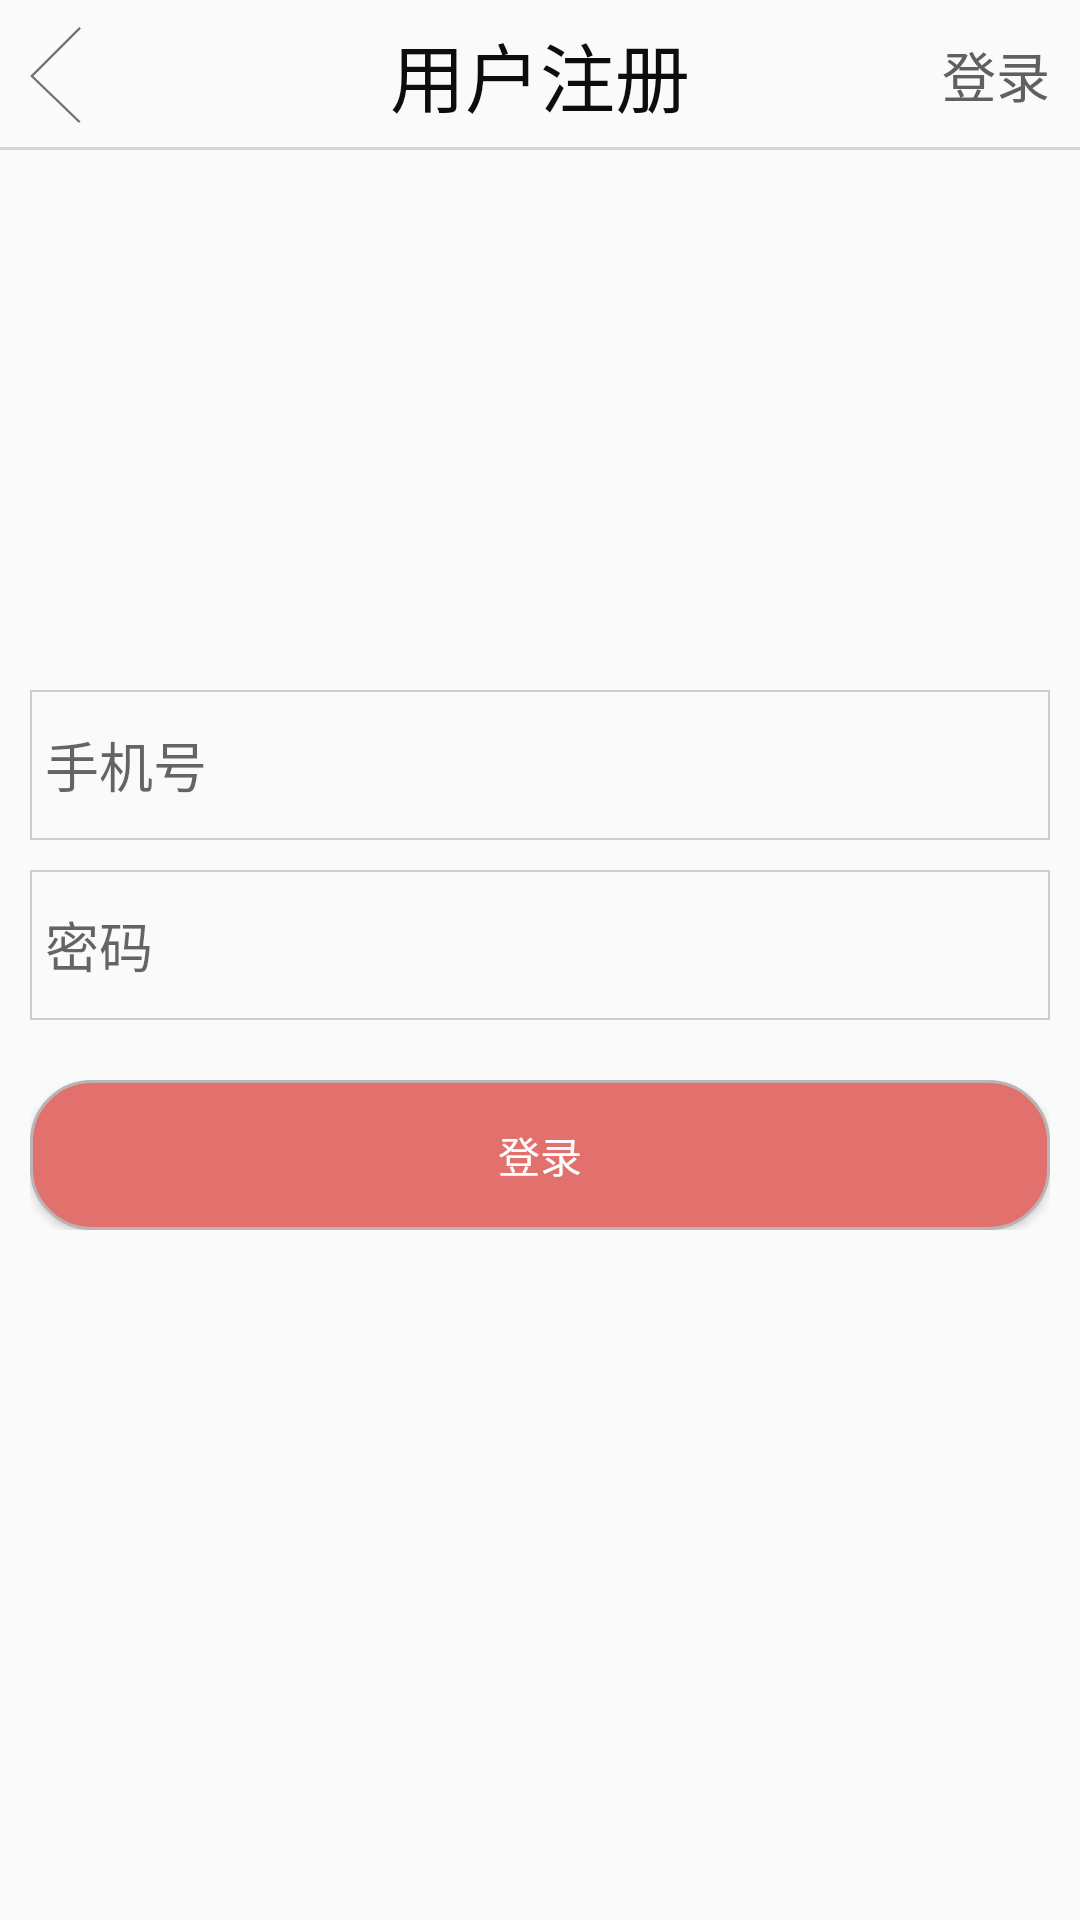

Reconstruct the res/layout file that produces this screen, plus the resources it refers to.
<!-- AndroidManifest.xml: application theme Theme.AppCompat.Light.NoActionBar -->
<!-- res/layout/activity_login.xml -->
<?xml version="1.0" encoding="utf-8"?>
<RelativeLayout xmlns:android="http://schemas.android.com/apk/res/android"
    xmlns:app="http://schemas.android.com/apk/res-auto"
    xmlns:tools="http://schemas.android.com/tools"
    android:layout_width="match_parent"
    android:layout_height="match_parent"
    tools:context="com.mizhuan.app.mizhuan.view.activity.LoginActivity">


    <include
        android:id="@+id/include_common_topbar"
        layout="@layout/include_common_topbar" />
    <RelativeLayout
        android:layout_width="match_parent"
        android:layout_height="match_parent"
        android:layout_below="@+id/include_common_topbar"
        android:padding="10dp"
        android:layout_above="@+id/rl_content">
        <ImageView
            android:id="@+id/img_icon"
            android:layout_width="120dp"
            android:layout_height="match_parent"
            android:layout_centerInParent="true"
            android:layout_above="@+id/v_line"
            android:src="@mipmap/ic_launcher_round"
            />
        </RelativeLayout>
    <LinearLayout
        android:id="@+id/rl_content"
        android:layout_width="match_parent"
        android:layout_height="wrap_content"
        android:layout_marginLeft="10dp"
        android:layout_marginRight="10dp"
        android:layout_centerVertical="true"
        android:layout_centerHorizontal="true"
        android:orientation="vertical">

        <EditText
            android:id="@+id/user_phone"
            android:layout_width="fill_parent"
            android:layout_height="50dp"
            android:inputType="phone"
            android:background="@drawable/bg_et"
            android:hint="@string/phone" />

        <EditText
            android:id="@+id/et_password"
            android:layout_width="fill_parent"
            android:layout_height="50dp"
            android:layout_marginTop="10dp"
            android:hint="@string/password"
            android:background="@drawable/bg_et"
            android:inputType="textPassword" />



        <Button
            android:id="@+id/bt_login"
            android:layout_width="fill_parent"
            android:layout_height="50dp"
            android:background="@drawable/shape_corner_login"
            android:text="@string/login"
            android:layout_marginTop="20dp"
            android:textColor="@color/white" />
    </LinearLayout>

</RelativeLayout>
<!-- res/layout/include_common_topbar.xml (included above) -->
<?xml version="1.0" encoding="utf-8"?>
<RelativeLayout xmlns:android="http://schemas.android.com/apk/res/android"
    android:layout_width="match_parent"
    android:layout_height="50dp"
    android:id="@+id/rl_topBar"
    android:orientation="vertical">

    <ImageView
        android:id="@+id/iv_left"
        android:layout_width="40dp"
        android:layout_height="wrap_content"
        android:layout_alignParentLeft="true"
        android:src="@mipmap/icon_back" />

    <TextView
        android:id="@+id/tv_center"
        android:layout_width="wrap_content"
        android:layout_height="wrap_content"
        android:layout_centerHorizontal="true"
        android:layout_centerVertical="true"
        android:text="@string/user_register"
        android:textColor="@color/deepBlack"
        android:textSize="@dimen/title_center_size" />

    <TextView
        android:id="@+id/tv_right"
        android:layout_width="wrap_content"
        android:layout_height="wrap_content"
        android:layout_alignParentEnd="true"
        android:layout_alignParentRight="true"
        android:layout_centerVertical="true"
        android:layout_marginRight="10dp"
        android:text="@string/login"
        android:textColor="@color/black"
        android:textSize="@dimen/title_right_size" />

    <View
        android:layout_width="fill_parent"
        android:layout_height="1dp"
        android:layout_marginTop="49dp"
        android:background="@color/greyWhite" />
</RelativeLayout>
<!-- resources referenced by this layout -->
<resources>
  <color name="black">#606060</color>
  <color name="deepBlack">#0d0d0d</color>
  <color name="greyWhite">#d6d6d6</color>
  <color name="white">#FFFFFF</color>
  <dimen name="title_center_size">25sp</dimen>
  <dimen name="title_right_size">18sp</dimen>
  <!-- drawable bg_et (drawable) -->
  <?xml version="1.0" encoding="utf-8"?>
  <shape xmlns:android="http://schemas.android.com/apk/res/android">
      <corners android:radius="0dp" />
      <solid android:color="@color/transparent" />
      <stroke android:color="#cdcdcd"
          android:width="0.5dp"
          />
      <padding android:bottom="2dp"
          android:top="2dp"
          android:left="5dp"
          android:right="2dp"/>
  
  
  
  </shape>
  <!-- drawable shape_corner_login (drawable) -->
  <?xml version="1.0" encoding="utf-8"?>
  <shape xmlns:android="http://schemas.android.com/apk/res/android">
      <solid android:color="#e2706c" />
  
      <corners android:topLeftRadius="20dp"
          android:topRightRadius="20dp"
          android:bottomRightRadius="20dp"
          android:bottomLeftRadius="20dp"/>
      <stroke android:width="1dp" android:color="#bab4b4" />
  </shape>
  <!-- mipmap icon_back: png bitmap (mipmap-mdpi, 3046 bytes) -->
  <string name="login">登录</string>
  <string name="password">密码</string>
  <string name="phone">手机号</string>
  <string name="user_register">用户注册</string>
  <color name="transparent">#00000000</color>
</resources>
